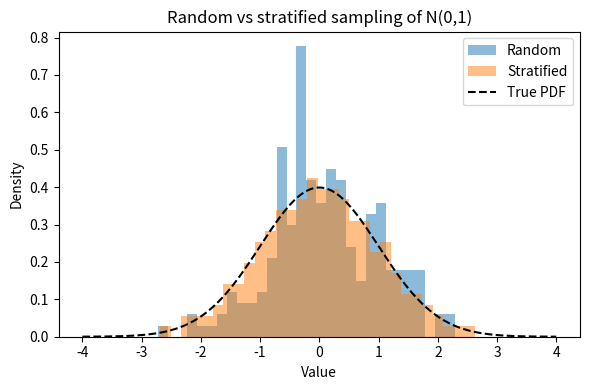
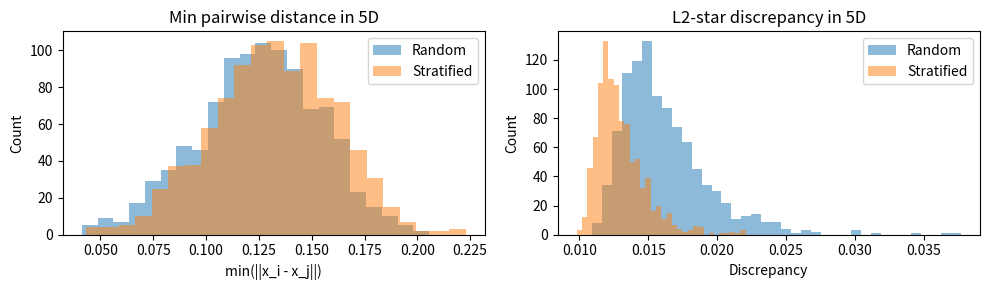

These figures' Python source, in order:
import matplotlib.pyplot as plt
import numpy as np
import scipy as sp
from scipy.stats import qmc

# Experiment parameters, please play around with these!
num_samples = 200
seed = 123


# Random normal sample
rng = np.random.default_rng(seed)
normal_values = rng.normal(loc=0.0, scale=1.0, size=num_samples)

# Stratified quantiles in [0, 1], mapped to N(0,1) via inverse CDF (PPF)
sampler_1d = qmc.LatinHypercube(d=1, seed=seed)
quantiles = sampler_1d.random(n=num_samples).ravel()
lhs_values = sp.stats.norm.ppf(quantiles)

# Plot
fig, ax = plt.subplots(figsize=(6, 4))
ax.hist(normal_values, bins=30, alpha=0.5, density=True, label="Random")
ax.hist(
    lhs_values,
    bins=30,
    alpha=0.5,
    density=True,
    label="Stratified",
    color="tab:orange",
)

x = np.linspace(-4, 4, 200)
ax.plot(x, sp.stats.norm.pdf(x), "k--", label="True PDF")

ax.set_title("Random vs stratified sampling of N(0,1)")
ax.set_xlabel("Value")
ax.set_ylabel("Density")
ax.legend()
plt.tight_layout()
plt.show()

def coverage_comparison(
    number_of_parameters: int = 30,
    realizations: int = 100,
    number_of_experiments: int = 100,
    seed: int = 123,
) -> None:
    min_dist_random = np.empty(number_of_experiments)
    min_dist_lhs = np.empty(number_of_experiments)
    l2star_random = np.empty(number_of_experiments)
    l2star_lhs = np.empty(number_of_experiments)

    for i in range(number_of_experiments):
        seed_i = seed + i
        # Random uniform samples in [0, 1]^d, with d = number of parameters
        rng_random = np.random.default_rng(seed_i)
        samples_random = rng_random.random(size=(realizations, number_of_parameters))
        min_dist_random[i] = qmc.geometric_discrepancy(samples_random, method="mindist")
        l2star_random[i] = qmc.discrepancy(samples_random, method="L2-star")

        # Latin Hypercube samples in [0, 1]^d, with d = number of parameters
        sampler = qmc.LatinHypercube(d=number_of_parameters, seed=seed_i)
        samples_lhs = sampler.random(realizations)
        min_dist_lhs[i] = qmc.geometric_discrepancy(samples_lhs, method="mindist")
        l2star_lhs[i] = qmc.discrepancy(samples_lhs, method="L2-star")

    # Plot histograms of the metrics
    _fig, axs = plt.subplots(1, 2, figsize=(10, 3))
    binning = "fd"

    axs[0].hist(min_dist_random, bins=binning, alpha=0.5, label="Random")
    axs[0].hist(min_dist_lhs, bins=binning, alpha=0.5, label="Stratified")
    axs[0].set_title(f"Min pairwise distance in {number_of_parameters}D")
    axs[0].set_xlabel("min(||x_i - x_j||)")
    axs[0].set_ylabel("Count")
    axs[0].legend()

    axs[1].hist(l2star_random, bins=binning, alpha=0.5, label="Random")
    axs[1].hist(l2star_lhs, bins=binning, alpha=0.5, label="Stratified")
    axs[1].set_title(f"L2-star discrepancy in {number_of_parameters}D")
    axs[1].set_xlabel("Discrepancy")
    axs[1].set_ylabel("Count")
    axs[1].legend()

    plt.tight_layout()
    plt.show()

coverage_comparison(
    number_of_parameters=5, realizations=100, number_of_experiments=1000
)

